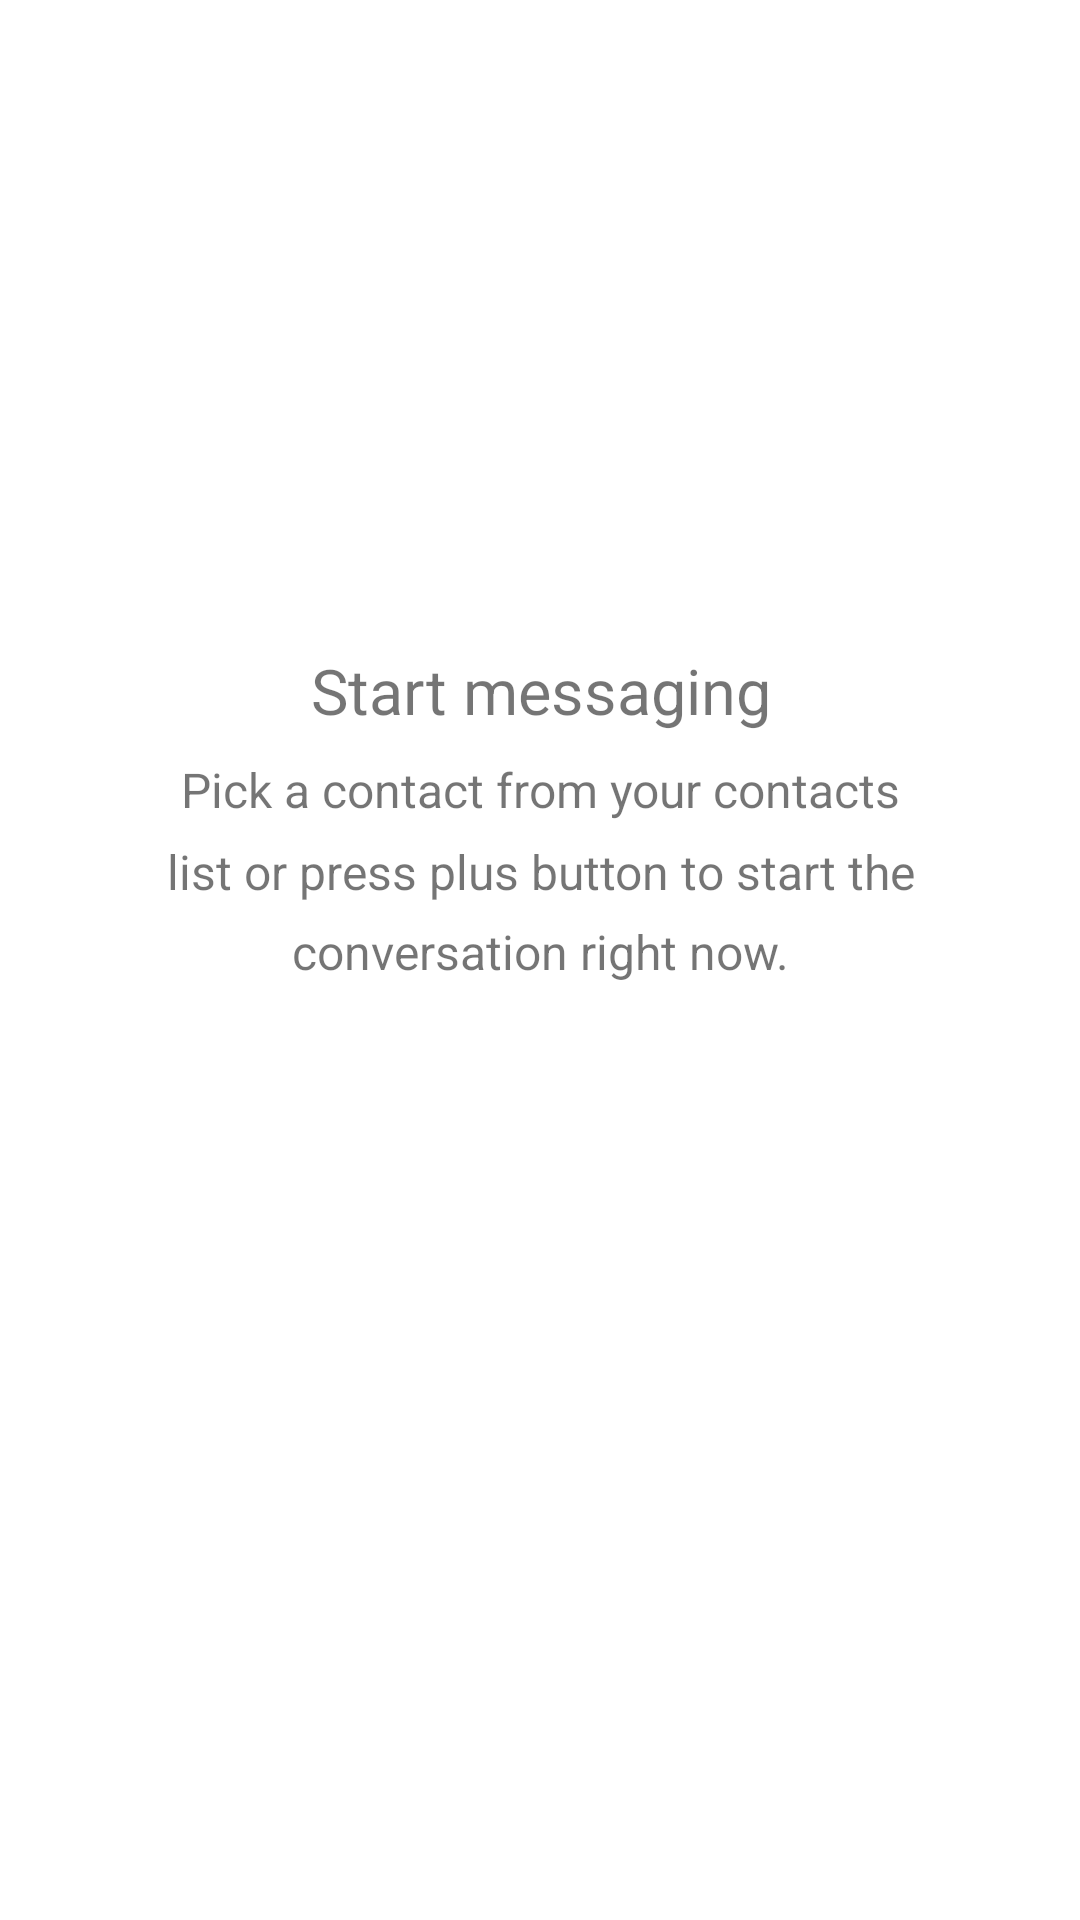

Layout XML and referenced resources for this Android screen:
<!-- AndroidManifest.xml: fallback theme Theme.MaterialComponents.DayNight.NoActionBar -->
<!-- res/layout/fragment_dialogs.xml -->
<?xml version="1.0" encoding="utf-8"?>
<FrameLayout xmlns:android="http://schemas.android.com/apk/res/android"
    android:layout_width="match_parent"
    android:layout_height="match_parent"
    android:background="@android:color/white">

    <android.support.v7.widget.RecyclerView
        android:id="@+id/collection"
        android:layout_width="match_parent"
        android:layout_height="match_parent"
        android:scrollbars="vertical" />

    <FrameLayout
        android:id="@+id/emptyDialogs"
        android:layout_width="match_parent"
        android:layout_height="match_parent"
        android:gravity="center"
        android:orientation="vertical">

        <View
            android:id="@+id/empty_dialogs_bg"
            android:layout_width="match_parent"
            android:layout_height="150dp" />

        <LinearLayout
            android:layout_width="match_parent"
            android:layout_height="wrap_content"
            android:layout_marginTop="216dp"
            android:orientation="vertical">

            <TextView
                android:id="@+id/empty_dialogs_text"
                android:layout_width="match_parent"
                android:layout_height="wrap_content"
                android:gravity="center"
                android:text="@string/dialogs_empty_title"
                android:textSize="21sp" />

            <TextView
                android:id="@+id/add_contact_hint_text"
                android:layout_width="wrap_content"
                android:layout_height="wrap_content"
                android:layout_gravity="center"
                android:layout_marginTop="8dp"
                android:gravity="center"
                android:lineSpacingMultiplier="1.4"
                android:paddingLeft="32dp"
                android:paddingRight="32dp"
                android:text="@string/dialogs_empty"
                android:textSize="16sp" />
        </LinearLayout>
    </FrameLayout>
</FrameLayout>
<!-- resources referenced by this layout -->
<resources>
  <string name="dialogs_empty">Pick a contact from your contacts list or press plus button to start the conversation right now.</string>
  <string name="dialogs_empty_title">Start messaging</string>
</resources>
